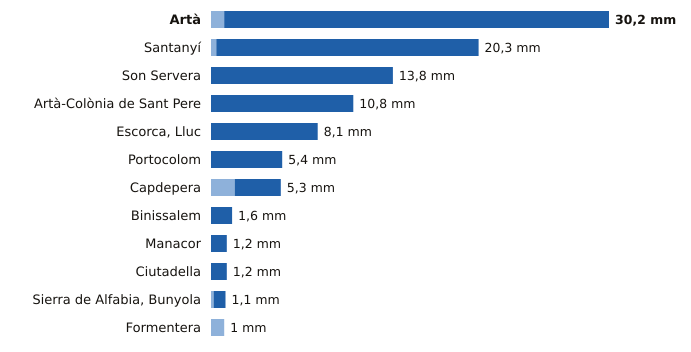

The data file committed next to this chart (first rows):
estacion, provincia, indicativo, mm_6_dias_anteriores, mm_hoy, mm_7_dias, horas_de_hoy
Artà, Illes Balears, B526X, 1.0, 29.2, 30.2, 20
Santanyí, Illes Balears, B410B, 0.4, 19.9, 20.3, 21
Son Servera, Illes Balears, B496X, 0.0, 13.8, 13.8, 20
Artà-Colònia de Sant Pere, Illes Balears, B603X, 0.0, 10.8, 10.8, 20
Escorca, Lluc, Illes Balears, B013X, 0.0, 8.1, 8.1, 21
Portocolom, Illes Balears, B434X, 0.0, 5.4, 5.4, 21
Capdepera, Illes Balears, B569X, 1.8, 3.5, 5.3, 21
Binissalem, Illes Balears, B662X, 0.0, 1.6, 1.6, 20
Manacor, Illes Balears, B614E, 0.0, 1.2, 1.2, 21
Ciutadella, Illes Balears, B860X, 0.0, 1.2, 1.2, 19
Sierra de Alfabia, Bunyola, Illes Balears, B248, 0.2, 0.9, 1.1, 21
Formentera, Illes Balears, B986, 1.0, 0.0, 1.0, 21
